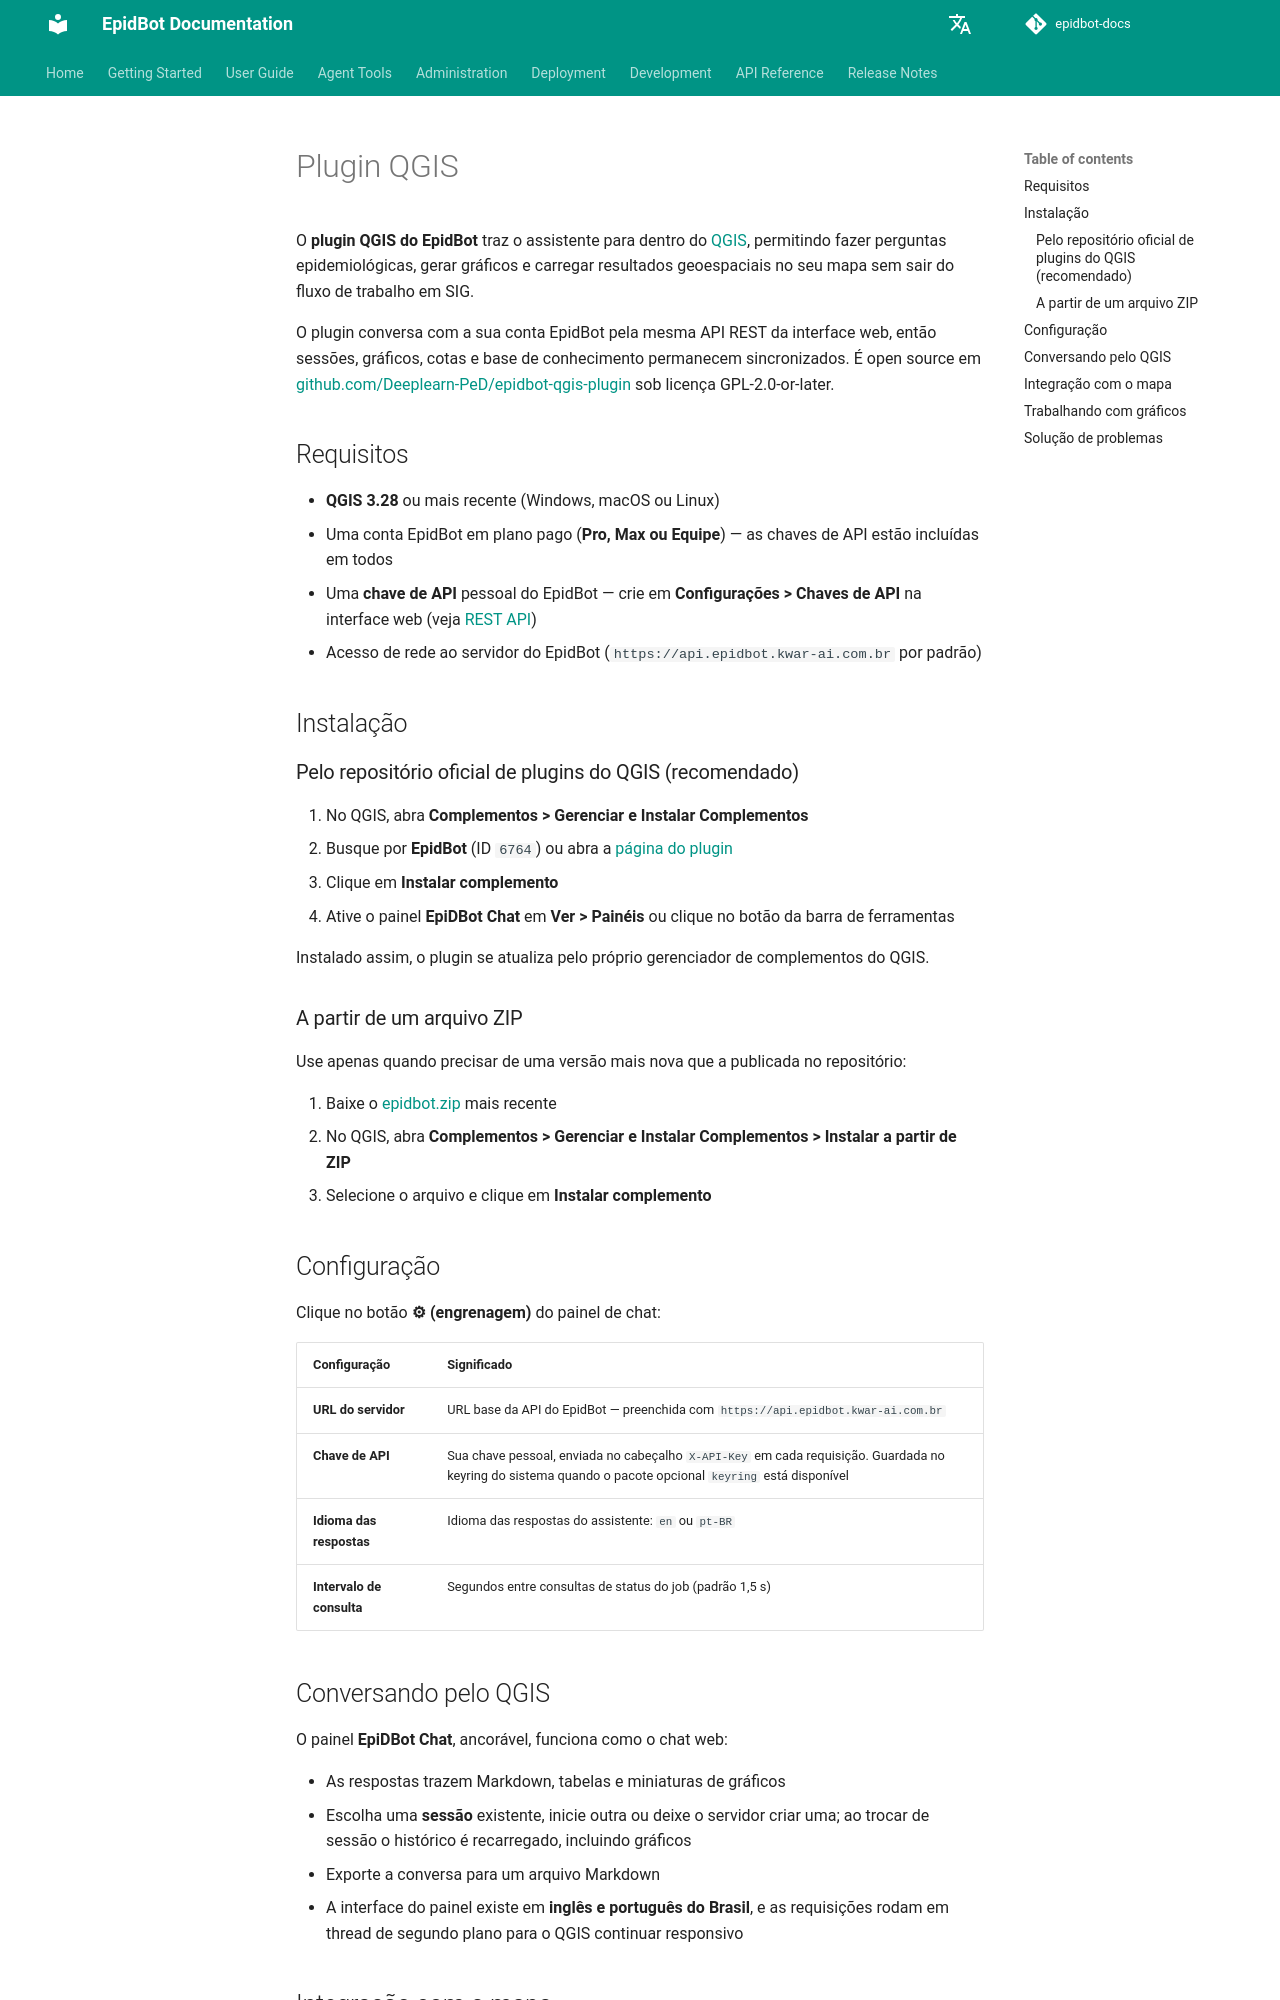

repository: Deeplearn-PeD/epidbot-docs · page: pt/user-guide/qgis-plugin/index.html · generator: mkdocs

# Plugin QGIS

O **plugin QGIS do EpidBot** traz o assistente para dentro do [QGIS](https://qgis.org/), permitindo fazer perguntas epidemiológicas, gerar gráficos e carregar resultados geoespaciais no seu mapa sem sair do fluxo de trabalho em SIG.

O plugin conversa com a sua conta EpidBot pela mesma API REST da interface web, então sessões, gráficos, cotas e base de conhecimento permanecem sincronizados. É open source em [github.com/Deeplearn-PeD/epidbot-qgis-plugin](https://github.com/Deeplearn-PeD/epidbot-qgis-plugin) sob licença GPL-2.0-or-later.

## Requisitos

- **QGIS 3.28** ou mais recente (Windows, macOS ou Linux)
- Uma conta EpidBot em plano pago (**Pro, Max ou Equipe**) — as chaves de API estão incluídas em todos
- Uma **chave de API** pessoal do EpidBot — crie em **Configurações > Chaves de API** na interface web (veja [REST API](../api/rest.md#authentication))
- Acesso de rede ao servidor do EpidBot (`https://api.epidbot.kwar-ai.com.br` por padrão)

## Instalação

### Pelo repositório oficial de plugins do QGIS (recomendado)

1. No QGIS, abra **Complementos > Gerenciar e Instalar Complementos**
2. Busque por **EpidBot** (ID `6764`) ou abra a [página do plugin](https://plugins.qgis.org/plugins/epidbot/)
3. Clique em **Instalar complemento**
4. Ative o painel **EpiDBot Chat** em **Ver > Painéis** ou clique no botão da barra de ferramentas

Instalado assim, o plugin se atualiza pelo próprio gerenciador de complementos do QGIS.

### A partir de um arquivo ZIP

Use apenas quando precisar de uma versão mais nova que a publicada no repositório:

1. Baixe o [epidbot.zip](https://github.com/Deeplearn-PeD/epidbot-qgis-plugin/releases/latest/download/epidbot.zip) mais recente
2. No QGIS, abra **Complementos > Gerenciar e Instalar Complementos > Instalar a partir de ZIP**
3. Selecione o arquivo e clique em **Instalar complemento**

## Configuração

Clique no botão **⚙ (engrenagem)** do painel de chat:

| Configuração | Significado |
|---|---|
| **URL do servidor** | URL base da API do EpidBot — preenchida com `https://api.epidbot.kwar-ai.com.br` |
| **Chave de API** | Sua chave pessoal, enviada no cabeçalho `X-API-Key` em cada requisição. Guardada no keyring do sistema quando o pacote opcional `keyring` está disponível |
| **Idioma das respostas** | Idioma das respostas do assistente: `en` ou `pt-BR` |
| **Intervalo de consulta** | Segundos entre consultas de status do job (padrão 1,5 s) |
